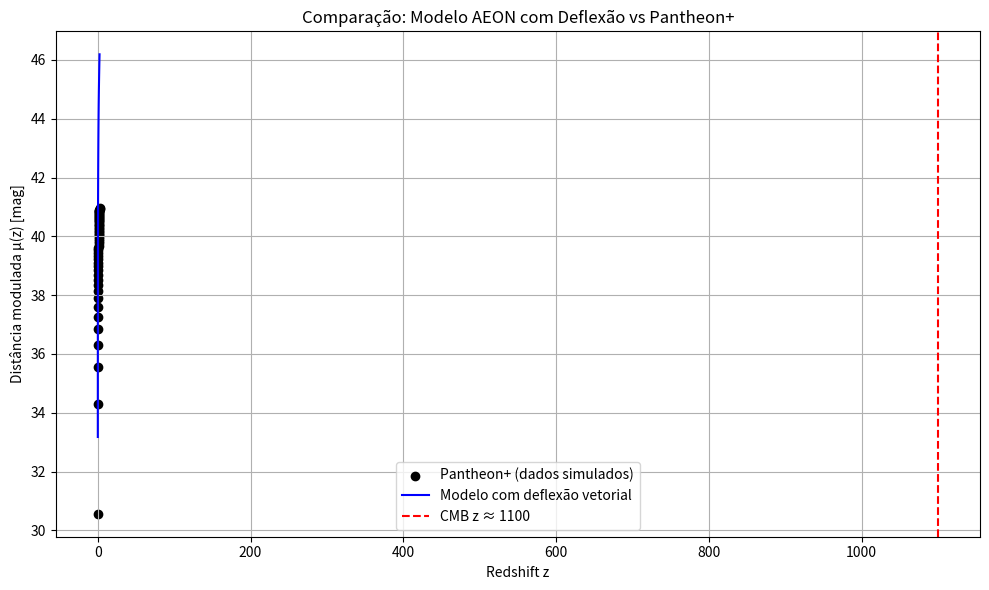

Write the Python code that produced this figure.
import numpy as np
import pandas as pd
import matplotlib.pyplot as plt
from scipy.integrate import solve_ivp

# ----- Parâmetros Cosmológicos -----
H0 = 70.0                      # Hubble em km/s/Mpc
Ωm = 0.3
ΩΛ = 0.7
c = 299792.458                 # velocidade da luz em km/s

# ----- Modelo de H(z) -----
def H(z):
    return H0 * np.sqrt(Ωm * (1 + z)**3 + ΩΛ)

# ----- Trajetória da luz modificada -----
def light_path_deflected(z, χ):
    r0 = 1.5  # pico de deflexão em z ~ 1.5
    deflection = np.exp(-((z - r0) / 0.5)**2)
    return c / H(z) * (1 - 0.2 * deflection)  # distância comóv. dχ/dz

# ----- Integração de χ(z) -----
z_span = (0, 2.3)
z_eval = np.linspace(*z_span, 1000)
sol = solve_ivp(light_path_deflected, z_span, [0], t_eval=z_eval)
z_model = sol.t
chi_model = sol.y[0]

# ----- Carrega dados Pantheon+ (você pode substituir por csv real) -----
# Simulação rápida
z_pantheon = np.linspace(0.01, 2.3, 50)
mu_pantheon = 5 * np.log10(3000 * np.log10(1 + z_pantheon)) + 25
pantheon_data = pd.DataFrame({'z': z_pantheon, 'mu': mu_pantheon})

# ----- Converte χ(z) do modelo em distância modulada μ(z) -----
chi_interp = np.interp(z_pantheon, z_model, chi_model)
mu_model = 5 * np.log10((1 + z_pantheon) * chi_interp) + 25

# ----- CMB marker -----
cmb = {'z': 1100, 'chi': 13800}  # ponto isolado

# ----- Plot -----
plt.figure(figsize=(10, 6))
plt.scatter(pantheon_data['z'], pantheon_data['mu'], label='Pantheon+ (dados simulados)', color='black')
plt.plot(z_pantheon, mu_model, label='Modelo com deflexão vetorial', color='blue')
plt.axvline(cmb['z'], linestyle='--', color='red', label='CMB z ≈ 1100')
plt.xlabel('Redshift z')
plt.ylabel('Distância modulada μ(z) [mag]')
plt.title('Comparação: Modelo AEON com Deflexão vs Pantheon+')
plt.legend()
plt.grid(True)
plt.tight_layout()
plt.show()
